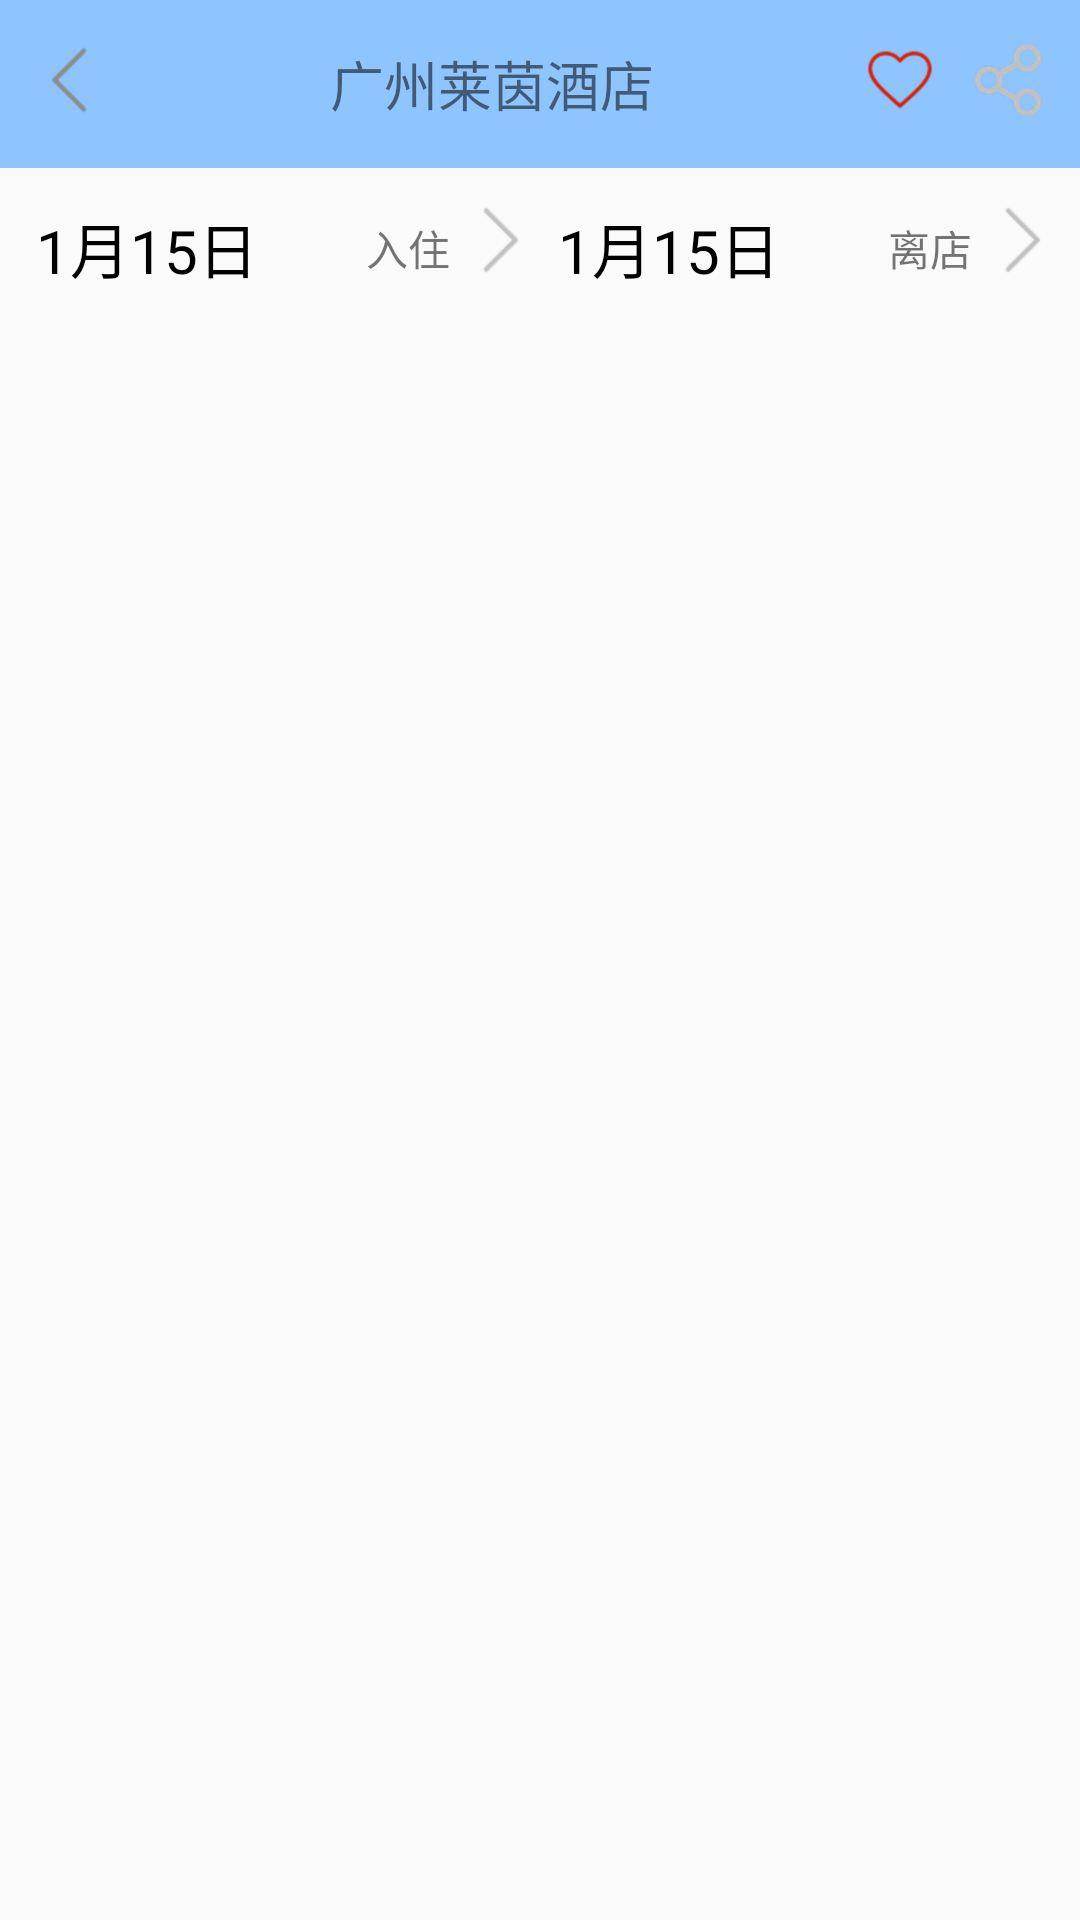

Write the Android layout XML for this screen, with the resource values it uses.
<!-- AndroidManifest.xml: application theme AppTheme -->
<!-- res/layout/activity_room.xml -->
<?xml version="1.0" encoding="utf-8"?>
<LinearLayout xmlns:android="http://schemas.android.com/apk/res/android"
    xmlns:app="http://schemas.android.com/apk/res-auto"
    xmlns:tools="http://schemas.android.com/tools"
    android:layout_width="match_parent"
    android:layout_height="match_parent"
    android:orientation="vertical"
    android:fitsSystemWindows="true"
    tools:context="com.tao.hotel.activity.RoomActivity">

    <android.support.v7.widget.Toolbar
        android:layout_width="match_parent"
        android:layout_height="wrap_content"
        app:contentInsetRight="0dp"
        android:background="@color/blue_1"
        >
        <LinearLayout
            android:orientation="horizontal"
            android:layout_width="match_parent"
            android:layout_height="wrap_content">

        <ImageView
            android:id="@+id/iv_toolbar_back"
            android:background="@drawable/arrow_back"
            android:layout_width="wrap_content"
            android:layout_height="wrap_content" />

        <TextView
            android:id="@+id/tv_toolbar_name"
            android:text="广州莱茵酒店"
            android:textSize="18sp"
            android:gravity="center"
            android:layout_weight="1"
            android:layout_width="0dp"
            android:layout_height="wrap_content" />


        <ImageView
            android:id="@+id/iv_toolbar_collection"
            android:background="@drawable/collection_null"
            android:layout_width="wrap_content"
            android:layout_marginRight="12dp"
            android:layout_height="wrap_content" />

        <ImageView
            android:id="@+id/iv_toolbar_share"
            android:layout_marginRight="12dp"
            android:background="@drawable/share"
            android:layout_width="wrap_content"
            android:layout_height="wrap_content" />

        </LinearLayout>

    </android.support.v7.widget.Toolbar>

    <LinearLayout
        android:orientation="horizontal"
        android:paddingTop="12dp"
        android:paddingBottom="12dp"
        android:layout_width="match_parent"
        android:layout_height="wrap_content">

        <LinearLayout
            android:id="@+id/linear_check_time"
            android:orientation="horizontal"
            android:layout_weight="1"
            android:layout_width="0dp"
            android:layout_height="match_parent">

            <TextView
                android:id="@+id/tv_room_check_time"
                android:textColor="@android:color/black"
                android:textSize="20sp"
                android:layout_marginLeft="12dp"
                android:text="1月15日"
                android:layout_weight="1"
                android:layout_width="0dp"
                android:layout_height="wrap_content" />

            <TextView
                android:gravity="center"
                android:text="入住"
                android:layout_width="wrap_content"
                android:layout_height="match_parent" />

            <ImageView
                android:background="@drawable/arrow_right"
                android:layout_width="wrap_content"
                android:layout_height="wrap_content" />

        </LinearLayout>

        <LinearLayout
            android:id="@+id/linear_departure_time"
            android:orientation="horizontal"
            android:layout_weight="1"
            android:layout_width="0dp"
            android:layout_marginRight="12dp"
            android:layout_height="match_parent">
            <TextView
                android:id="@+id/tv_room_departure_time"
                android:textColor="@android:color/black"
                android:textSize="20sp"
                android:layout_marginLeft="12dp"
                android:text="1月15日"
                android:layout_weight="1"
                android:layout_width="0dp"
                android:layout_height="wrap_content" />

            <TextView
                android:gravity="center"
                android:text="离店"
                android:layout_width="wrap_content"
                android:layout_height="match_parent" />

            <ImageView
                android:background="@drawable/arrow_right"
                android:layout_width="wrap_content"
                android:layout_height="wrap_content" />
        </LinearLayout>

    </LinearLayout>

    <android.support.v7.widget.RecyclerView
        android:id="@+id/rv_room"
        android:layout_marginTop="12dp"
        android:layout_width="match_parent"
        android:layout_height="match_parent"></android.support.v7.widget.RecyclerView>
</LinearLayout>
<!-- resources referenced by this layout -->
<resources>
  <color name="blue_1">#8fc5ff</color>
  <!-- drawable arrow_back: png bitmap (drawable-hdpi, 420 bytes) -->
  <!-- drawable arrow_right: png bitmap (drawable-hdpi, 392 bytes) -->
  <!-- drawable collection_null: png bitmap (drawable-hdpi, 1304 bytes) -->
  <!-- drawable share: png bitmap (drawable-hdpi, 1716 bytes) -->
  <style name="AppTheme" parent="Theme.AppCompat.Light.DarkActionBar">
          
          <item name="colorPrimary">@color/colorPrimary</item>
          <item name="colorPrimaryDark">@color/colorPrimaryDark</item>
          <item name="colorAccent">@color/colorAccent</item>
          <item name="windowActionBar">false</item>
          <item name="windowNoTitle">true</item>
      </style>
  <color name="colorPrimary">#3F51B5</color>
  <color name="colorPrimaryDark">#303F9F</color>
  <color name="colorAccent">#FF4081</color>
</resources>
